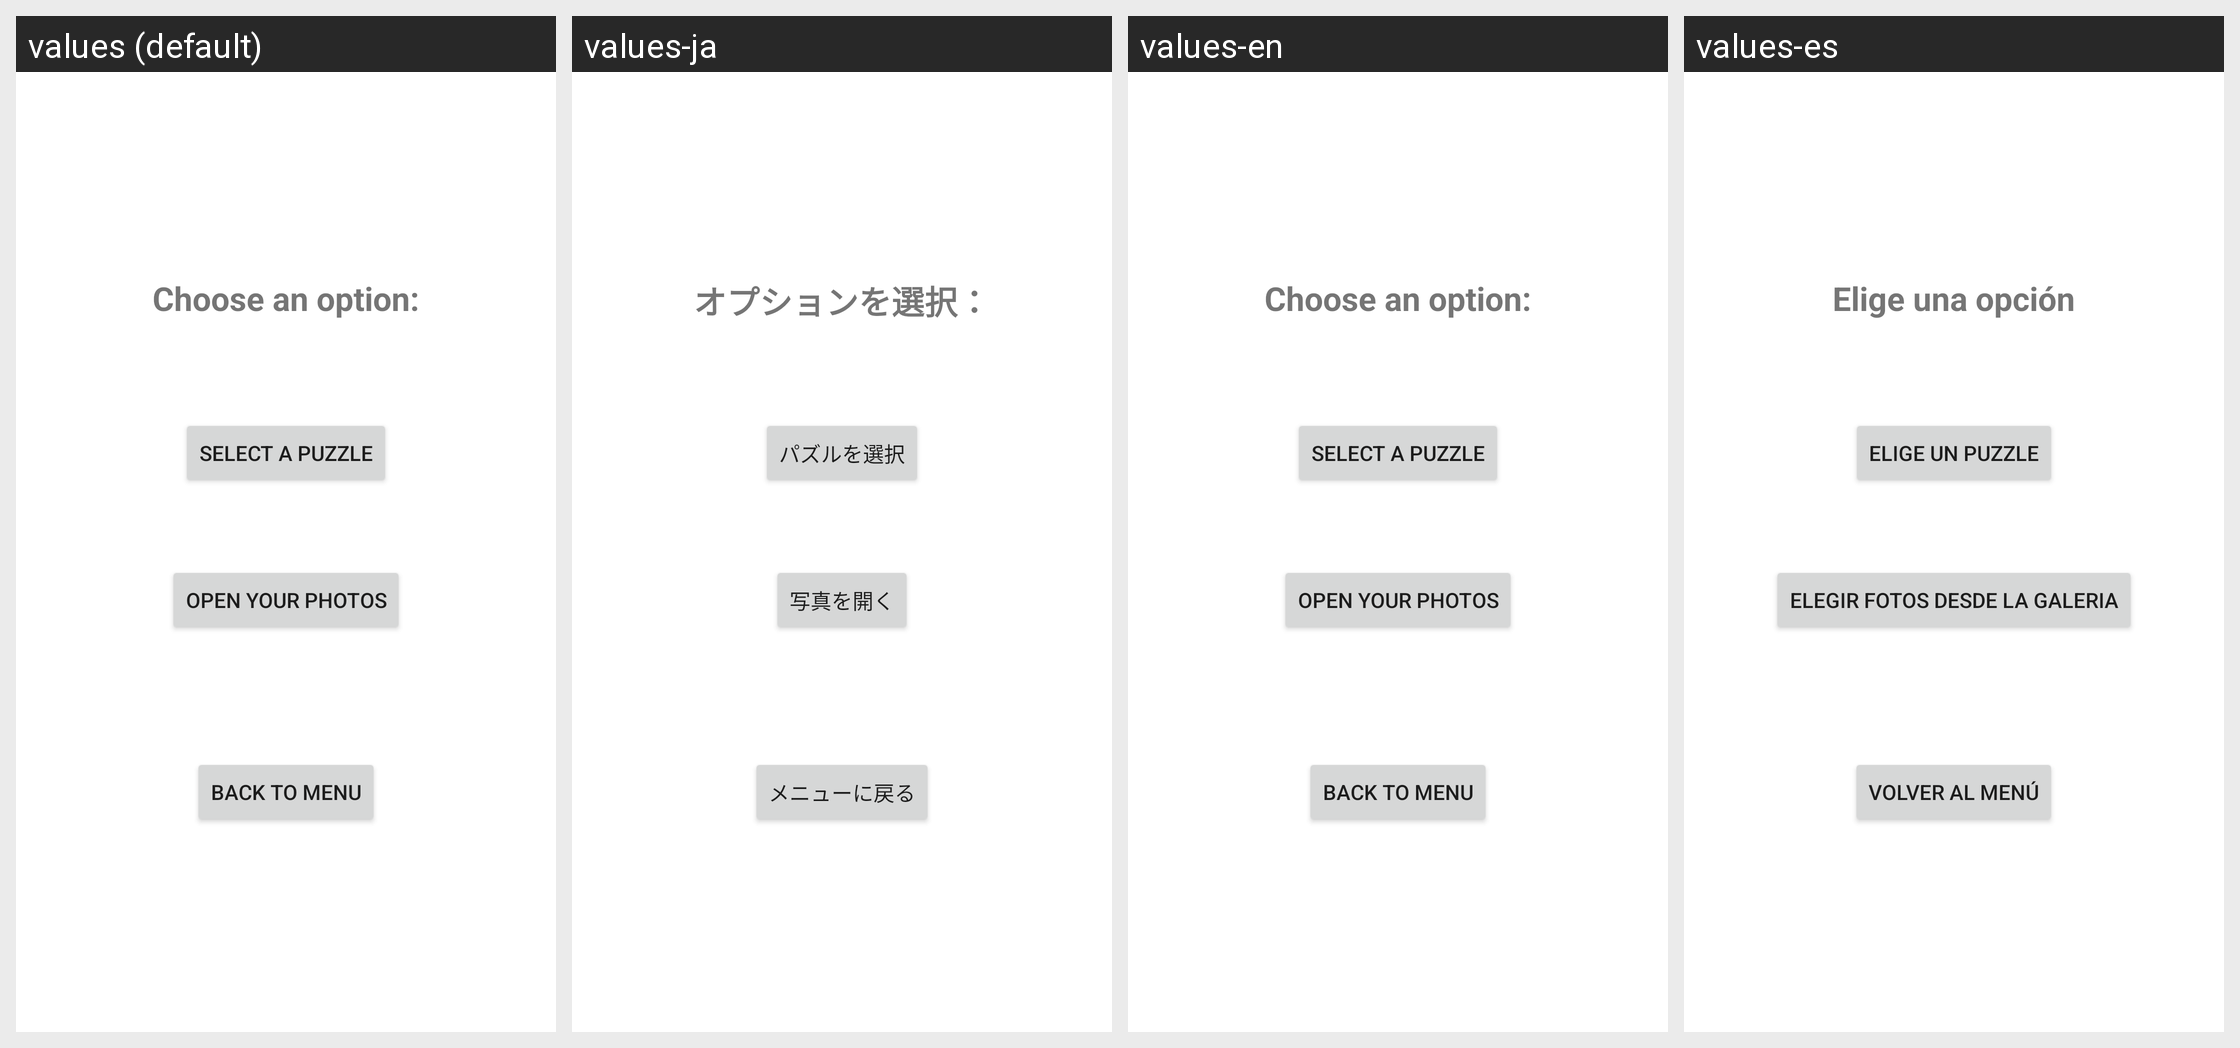

Translations of the strings shown on this Android screen, per locale in the grid:
Android screen res/layout/activity_play.xml rendered under 4 locales, left to right: values (default), values-ja, values-en, values-es. Device: Nexus 5 (rendered at 1080×1920; each locale shown at half size, 540×960, under a caption strip naming it); theme Theme.PuzzleDroid.
Other locales in the repository, not shown: values-fr.
Strings drawn on this screen, with the default value and each locale's value (text and hints the layout hard-codes, and strings that could not be matched under every locale, appear in the picture but are not listed):

choose_an_option
  values: Choose an option:
  values-ja: オプションを選択：
  values-en: Choose an option:
  values-es: Elige una opción

select_a_puzzle
  values: Select a Puzzle
  values-ja: パズルを選択
  values-en: Select a Puzzle
  values-es: Elige un puzzle

open_your_photos
  values: Open Your Photos
  values-ja: 写真を開く
  values-en: Open Your Photos
  values-es: Elegir fotos desde la galeria

back_to_menu
  values: Back To Menu
  values-ja: メニューに戻る
  values-en: Back To Menu
  values-es: Volver al menú
